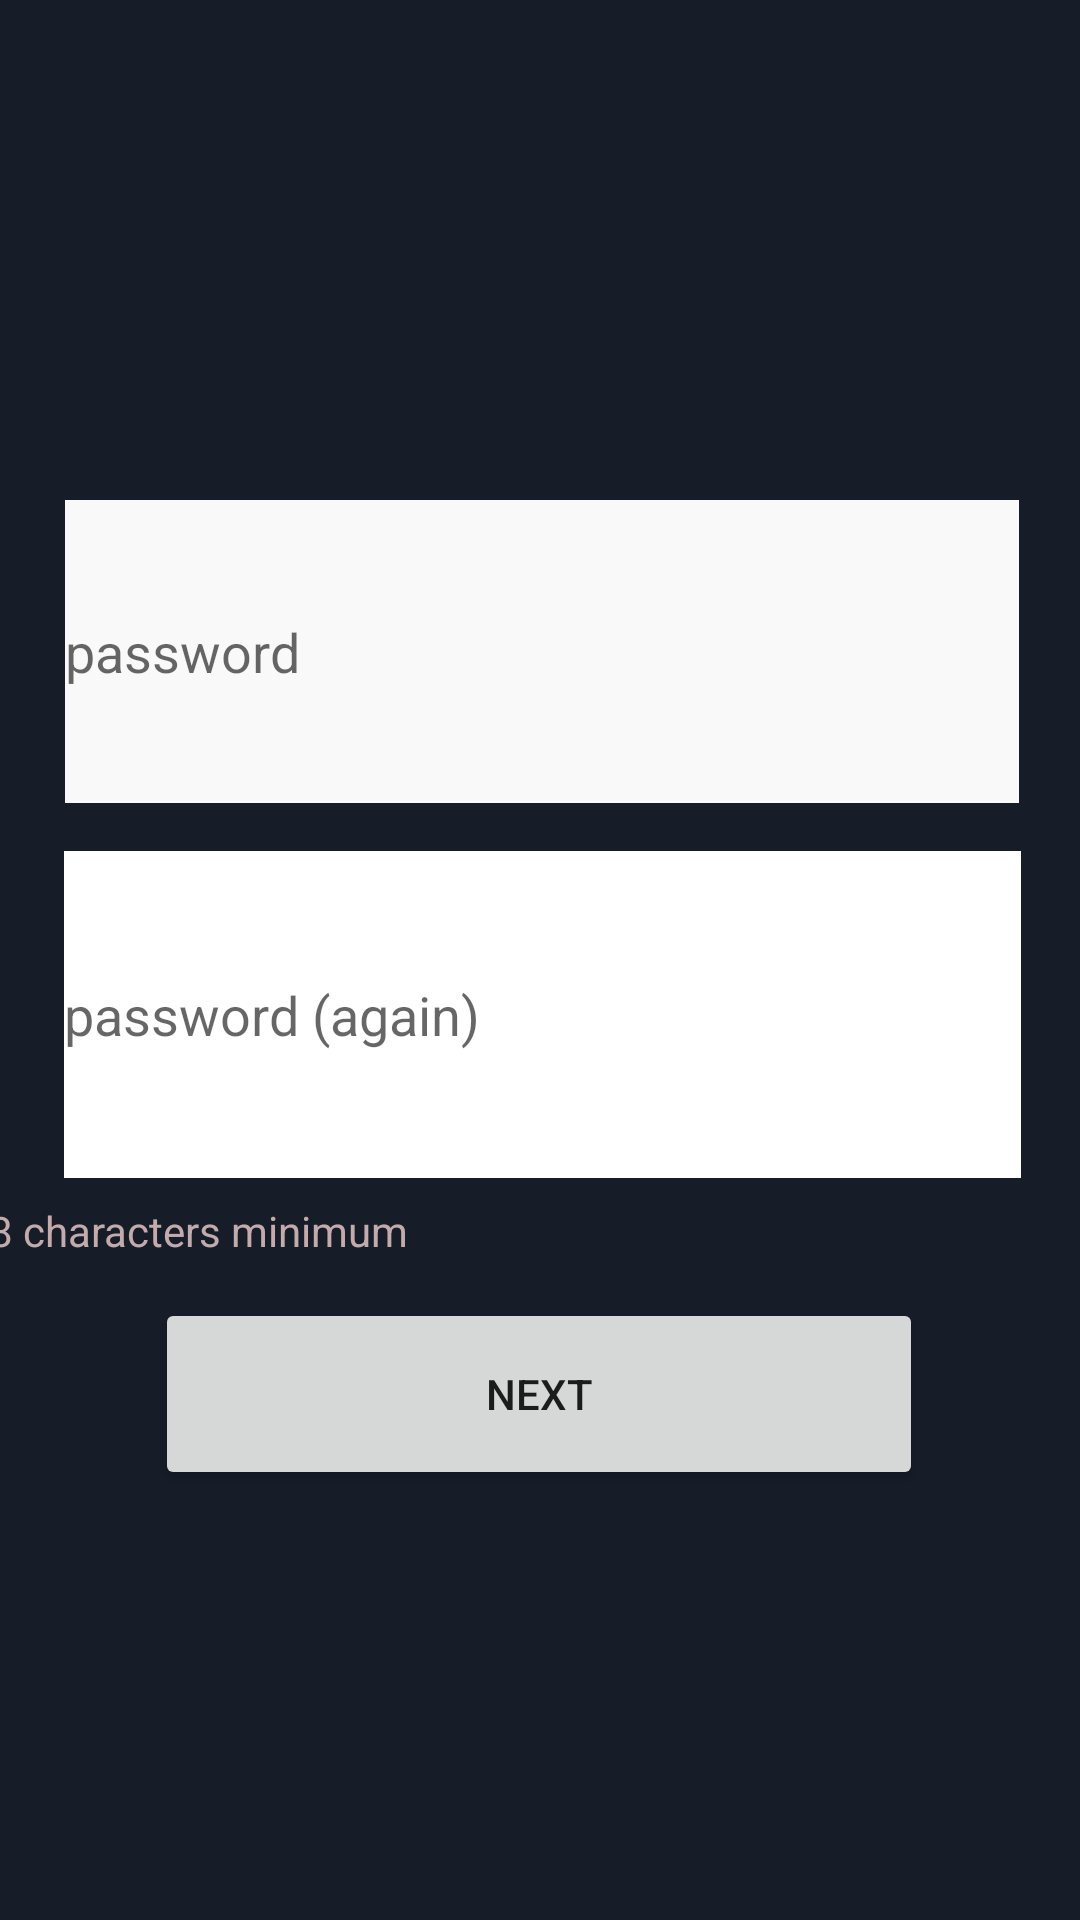

Here is an Android app screen rendered from its layout file. Give the layout XML and the strings, colors and styles it references.
<!-- AndroidManifest.xml: application theme Theme.Ecampus -->
<!-- res/layout/activity_signup_password.xml -->
<?xml version="1.0" encoding="utf-8"?>
<androidx.constraintlayout.widget.ConstraintLayout xmlns:android="http://schemas.android.com/apk/res/android"
    xmlns:app="http://schemas.android.com/apk/res-auto"
    xmlns:tools="http://schemas.android.com/tools"
    android:layout_width="match_parent"
    android:layout_height="match_parent"
    android:background="#161D29"
    tools:context=".views.SignupPassword">

    <Button
        android:id="@+id/next"
        android:layout_width="256dp"
        android:layout_height="64dp"
        android:layout_marginTop="59dp"
        android:layout_marginBottom="162dp"
        android:onClick="next"
        android:text="Next"
        app:layout_constraintBottom_toBottomOf="parent"
        app:layout_constraintEnd_toEndOf="parent"
        app:layout_constraintHorizontal_bias="0.496"
        app:layout_constraintStart_toStartOf="parent"
        app:layout_constraintTop_toBottomOf="@+id/PasswordText2" />

    <EditText
        android:id="@+id/PasswordText1"
        android:layout_width="318dp"
        android:layout_height="101dp"
        android:layout_marginStart="32dp"
        android:layout_marginTop="189dp"
        android:layout_marginEnd="32dp"
        android:layout_marginBottom="16dp"
        android:background="#FAF9F9"
        android:ems="10"
        android:hint="password"
        android:inputType="textPassword"
        app:layout_constraintBottom_toTopOf="@+id/PasswordText2"
        app:layout_constraintEnd_toEndOf="parent"
        app:layout_constraintHorizontal_bias="0.482"
        app:layout_constraintStart_toStartOf="parent"
        app:layout_constraintTop_toTopOf="parent" />

    <EditText
        android:id="@+id/PasswordText2"
        android:layout_width="319dp"
        android:layout_height="109dp"
        android:layout_marginStart="32dp"
        android:layout_marginEnd="32dp"
        android:layout_marginBottom="270dp"
        android:background="#FFFFFF"
        android:ems="10"
        android:hint="password (again)"
        android:inputType="textPassword"
        app:layout_constraintBottom_toBottomOf="parent"
        app:layout_constraintEnd_toEndOf="parent"
        app:layout_constraintHorizontal_bias="0.464"
        app:layout_constraintStart_toStartOf="parent"
        app:layout_constraintTop_toBottomOf="@+id/PasswordText1" />

    <TextView
        android:id="@+id/textView"
        android:layout_width="wrap_content"
        android:layout_height="wrap_content"
        android:layout_marginStart="47dp"
        android:layout_marginTop="8dp"
        android:layout_marginEnd="224dp"
        android:layout_marginBottom="32dp"
        android:background="#161D29"
        android:backgroundTint="#161D29"
        android:text="8 characters minimum"
        android:textColor="#C3ABAB"
        app:layout_constraintBottom_toTopOf="@+id/next"
        app:layout_constraintEnd_toEndOf="parent"
        app:layout_constraintHorizontal_bias="1.0"
        app:layout_constraintStart_toStartOf="parent"
        app:layout_constraintTop_toBottomOf="@+id/PasswordText2"
        app:layout_constraintVertical_bias="0.0" />

</androidx.constraintlayout.widget.ConstraintLayout>
<!-- resources referenced by this layout -->
<resources>
  <style name="Theme.Ecampus" parent="Theme.MaterialComponents.DayNight.DarkActionBar">
          
          <item name="colorPrimary">@color/blue_700</item>
          <item name="colorPrimaryVariant">@color/blue_700</item>
          <item name="colorOnPrimary">@color/white</item>
          
          <item name="colorSecondary">@color/teal_200</item>
          <item name="colorSecondaryVariant">@color/teal_700</item>
          <item name="colorOnSecondary">@color/black</item>
          
          <item name="android:statusBarColor">?attr/colorPrimaryVariant</item>
          
      </style>
  <color name="blue_700">#1A649B</color>
  <color name="white">#FFFFFFFF</color>
  <color name="teal_200">#FF03DAC5</color>
  <color name="teal_700">#FF018786</color>
  <color name="black">#FF000000</color>
</resources>
